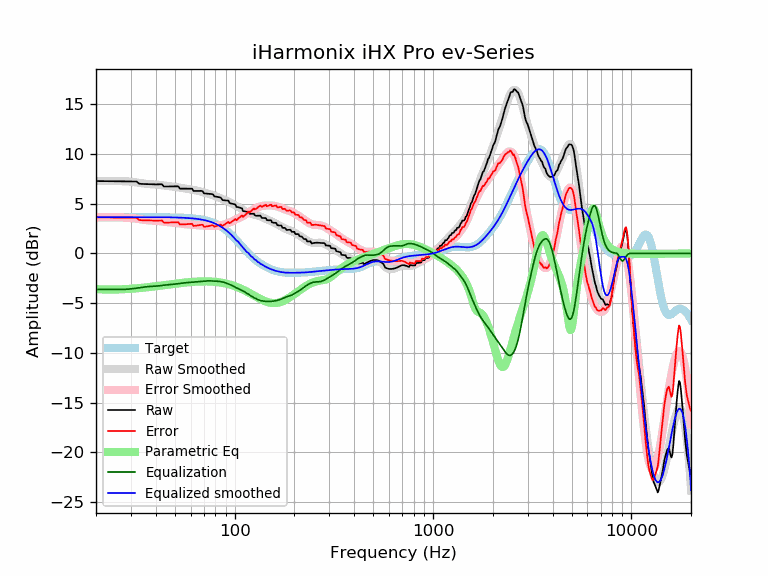

The data file committed next to this chart (first rows):
frequency, raw, error, smoothed, error_smoothed, equalization, parametric_eq, equalized_raw, equalized_smoothed, target
20, 7.27, 3.63, 7.27, 3.62, -3.62, -3.59, 3.65, 3.65, 3.65
21, 7.27, 3.62, 7.27, 3.62, -3.62, -3.61, 3.65, 3.65, 3.65
22, 7.27, 3.62, 7.27, 3.62, -3.62, -3.62, 3.64, 3.65, 3.65
23, 7.26, 3.62, 7.27, 3.62, -3.62, -3.63, 3.64, 3.65, 3.65
24, 7.26, 3.61, 7.27, 3.62, -3.62, -3.63, 3.64, 3.65, 3.65
25, 7.26, 3.61, 7.27, 3.62, -3.62, -3.62, 3.64, 3.65, 3.65
26, 7.26, 3.61, 7.27, 3.62, -3.62, -3.62, 3.63, 3.65, 3.65
27, 7.25, 3.61, 7.26, 3.62, -3.62, -3.60, 3.64, 3.65, 3.65
28, 7.25, 3.61, 7.25, 3.61, -3.61, -3.59, 3.64, 3.65, 3.65
29, 7.25, 3.60, 7.24, 3.59, -3.59, -3.57, 3.66, 3.65, 3.65
30, 7.24, 3.60, 7.21, 3.56, -3.56, -3.55, 3.68, 3.65, 3.65
31, 7.24, 3.59, 7.18, 3.53, -3.53, -3.53, 3.71, 3.65, 3.65
32, 7.23, 3.58, 7.13, 3.49, -3.49, -3.51, 3.74, 3.65, 3.65
33, 7.01, 3.37, 7.09, 3.45, -3.45, -3.48, 3.57, 3.65, 3.65
34, 6.98, 3.34, 7.05, 3.41, -3.41, -3.46, 3.58, 3.65, 3.65
35, 6.97, 3.33, 7.01, 3.37, -3.37, -3.43, 3.60, 3.64, 3.64
36, 6.96, 3.32, 6.99, 3.34, -3.34, -3.41, 3.62, 3.64, 3.64
37, 6.96, 3.31, 6.97, 3.32, -3.32, -3.38, 3.63, 3.64, 3.64
38, 6.95, 3.31, 6.95, 3.31, -3.31, -3.35, 3.64, 3.64, 3.64
39, 6.94, 3.30, 6.94, 3.30, -3.30, -3.32, 3.65, 3.64, 3.64
40, 6.94, 3.30, 6.92, 3.28, -3.28, -3.30, 3.66, 3.64, 3.64
41, 6.94, 3.30, 6.90, 3.27, -3.27, -3.27, 3.68, 3.64, 3.64
42, 6.94, 3.31, 6.88, 3.24, -3.24, -3.24, 3.70, 3.64, 3.64
43, 6.95, 3.31, 6.85, 3.22, -3.22, -3.21, 3.73, 3.64, 3.64
44, 6.73, 3.09, 6.83, 3.19, -3.19, -3.19, 3.53, 3.63, 3.63
45, 6.73, 3.10, 6.80, 3.17, -3.17, -3.16, 3.56, 3.63, 3.63
46, 6.73, 3.10, 6.78, 3.15, -3.15, -3.14, 3.59, 3.63, 3.63
47, 6.74, 3.11, 6.76, 3.13, -3.13, -3.11, 3.61, 3.63, 3.63
48, 6.74, 3.12, 6.74, 3.11, -3.11, -3.09, 3.62, 3.62, 3.62
49, 6.74, 3.12, 6.72, 3.10, -3.10, -3.07, 3.64, 3.62, 3.62
50, 6.74, 3.13, 6.70, 3.08, -3.08, -3.04, 3.66, 3.62, 3.62
51, 6.74, 3.13, 6.67, 3.06, -3.06, -3.02, 3.68, 3.61, 3.61
52, 6.74, 3.14, 6.64, 3.04, -3.04, -3.00, 3.71, 3.61, 3.61
53, 6.51, 2.91, 6.61, 3.01, -3.01, -2.98, 3.50, 3.60, 3.60
54, 6.51, 2.92, 6.58, 2.99, -2.99, -2.96, 3.52, 3.59, 3.59
55, 6.51, 2.92, 6.55, 2.97, -2.97, -2.94, 3.54, 3.59, 3.59
56, 6.51, 2.93, 6.53, 2.95, -2.95, -2.93, 3.56, 3.58, 3.58
57, 6.51, 2.94, 6.51, 2.94, -2.94, -2.91, 3.57, 3.57, 3.57
58, 6.51, 2.95, 6.49, 2.93, -2.93, -2.90, 3.58, 3.56, 3.56
59, 6.51, 2.96, 6.46, 2.91, -2.91, -2.88, 3.59, 3.55, 3.55
60, 6.51, 2.97, 6.44, 2.90, -2.90, -2.87, 3.61, 3.54, 3.54
61, 6.51, 2.98, 6.41, 2.89, -2.89, -2.86, 3.62, 3.53, 3.53
62, 6.28, 2.77, 6.39, 2.87, -2.87, -2.85, 3.41, 3.51, 3.51
63, 6.28, 2.78, 6.36, 2.86, -2.86, -2.84, 3.42, 3.50, 3.50
64, 6.28, 2.80, 6.33, 2.84, -2.84, -2.83, 3.44, 3.48, 3.48
65, 6.29, 2.82, 6.30, 2.83, -2.83, -2.82, 3.45, 3.47, 3.47
66, 6.29, 2.84, 6.27, 2.82, -2.82, -2.82, 3.47, 3.45, 3.45
67, 6.29, 2.86, 6.24, 2.81, -2.81, -2.81, 3.48, 3.43, 3.43
68, 6.29, 2.88, 6.20, 2.80, -2.80, -2.81, 3.49, 3.41, 3.41
69, 6.25, 2.87, 6.17, 2.78, -2.78, -2.81, 3.47, 3.38, 3.38
70, 6.04, 2.68, 6.13, 2.77, -2.77, -2.81, 3.27, 3.36, 3.36
71, 6.03, 2.70, 6.09, 2.76, -2.76, -2.81, 3.27, 3.33, 3.33
72, 6.01, 2.71, 6.05, 2.75, -2.75, -2.81, 3.26, 3.30, 3.30
73, 6.00, 2.73, 6.02, 2.75, -2.75, -2.81, 3.25, 3.27, 3.27
74, 5.98, 2.75, 5.99, 2.75, -2.75, -2.81, 3.23, 3.24, 3.24
75, 5.97, 2.77, 5.95, 2.75, -2.75, -2.82, 3.22, 3.20, 3.20
76, 5.96, 2.80, 5.92, 2.76, -2.76, -2.82, 3.20, 3.16, 3.16
77, 5.96, 2.84, 5.89, 2.77, -2.77, -2.83, 3.19, 3.12, 3.12
78, 5.89, 2.81, 5.85, 2.77, -2.77, -2.84, 3.12, 3.08, 3.08
79, 5.72, 2.69, 5.81, 2.78, -2.78, -2.85, 2.95, 3.03, 3.03
... 553 more rows
